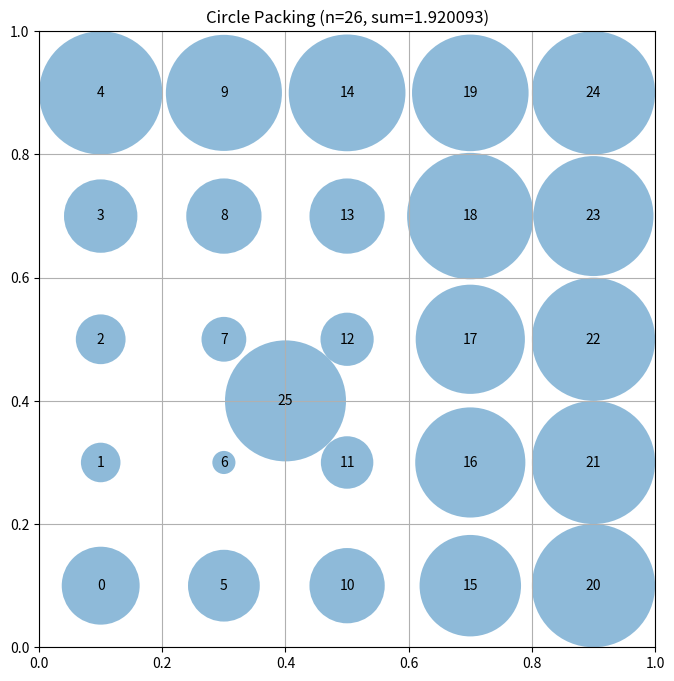

Recreate this plot in Python.
# EVOLVE-BLOCK-START
"""Optimized circle packing for n=26 circles using grid + corner layout"""
import numpy as np


def construct_packing():
    """
    Construct arrangement of 26 circles in unit square maximizing sum of radii.
    Uses a 5x5 grid (25 circles) plus 1 extra circle in a gap.
    """
    # 5x5 grid pattern with equal spacing
    # This gives 25 evenly-spaced circles, then add 1 more
    n = 26
    centers = np.zeros((n, 2))

    # 5x5 grid: positions at (0.1, 0.3, 0.5, 0.7, 0.9)
    grid_pos = np.array([0.1, 0.3, 0.5, 0.7, 0.9])
    idx = 0
    for x in grid_pos:
        for y in grid_pos:
            centers[idx] = [x, y]
            idx += 1

    # 26th circle: place in a gap between grid points
    # The center gap at (0.5, 0.5) is already taken, so use offset
    # Place at (0.4, 0.4) area - between grid points
    centers[25] = [0.4, 0.4]

    # Compute optimal radii
    radii = compute_radii(centers)

    return centers, radii, np.sum(radii)


def compute_radii(centers):
    """
    Compute max radii ensuring no overlap and circles stay in unit square.
    Uses iterative relaxation for better results.
    """
    n = centers.shape[0]
    # Initial radius: distance to nearest border
    radii = np.array([min(c[0], c[1], 1-c[0], 1-c[1]) for c in centers])

    # Iteratively resolve overlaps
    for _ in range(50):
        changed = False
        for i in range(n):
            for j in range(i+1, n):
                d = np.linalg.norm(centers[i] - centers[j])
                if radii[i] + radii[j] > d and d > 1e-10:
                    # Scale down proportionally
                    total = radii[i] + radii[j]
                    scale = d / total
                    radii[i] *= scale
                    radii[j] *= scale
                    changed = True
        if not changed:
            break

    return radii

# EVOLVE-BLOCK-END


# This part remains fixed (not evolved)
def run_packing():
    """Run the circle packing constructor for n=26"""
    centers, radii, sum_radii = construct_packing()
    return centers, radii, sum_radii


def visualize(centers, radii):
    """
    Visualize the circle packing

    Args:
        centers: np.array of shape (n, 2) with (x, y) coordinates
        radii: np.array of shape (n) with radius of each circle
    """
    import matplotlib.pyplot as plt
    from matplotlib.patches import Circle

    fig, ax = plt.subplots(figsize=(8, 8))

    # Draw unit square
    ax.set_xlim(0, 1)
    ax.set_ylim(0, 1)
    ax.set_aspect("equal")
    ax.grid(True)

    # Draw circles
    for i, (center, radius) in enumerate(zip(centers, radii)):
        circle = Circle(center, radius, alpha=0.5)
        ax.add_patch(circle)
        ax.text(center[0], center[1], str(i), ha="center", va="center")

    plt.title(f"Circle Packing (n={len(centers)}, sum={sum(radii):.6f})")
    plt.show()


if __name__ == "__main__":
    centers, radii, sum_radii = run_packing()
    print(f"Sum of radii: {sum_radii}")
    # AlphaEvolve improved this to 2.635

    # Uncomment to visualize:
    visualize(centers, radii)
